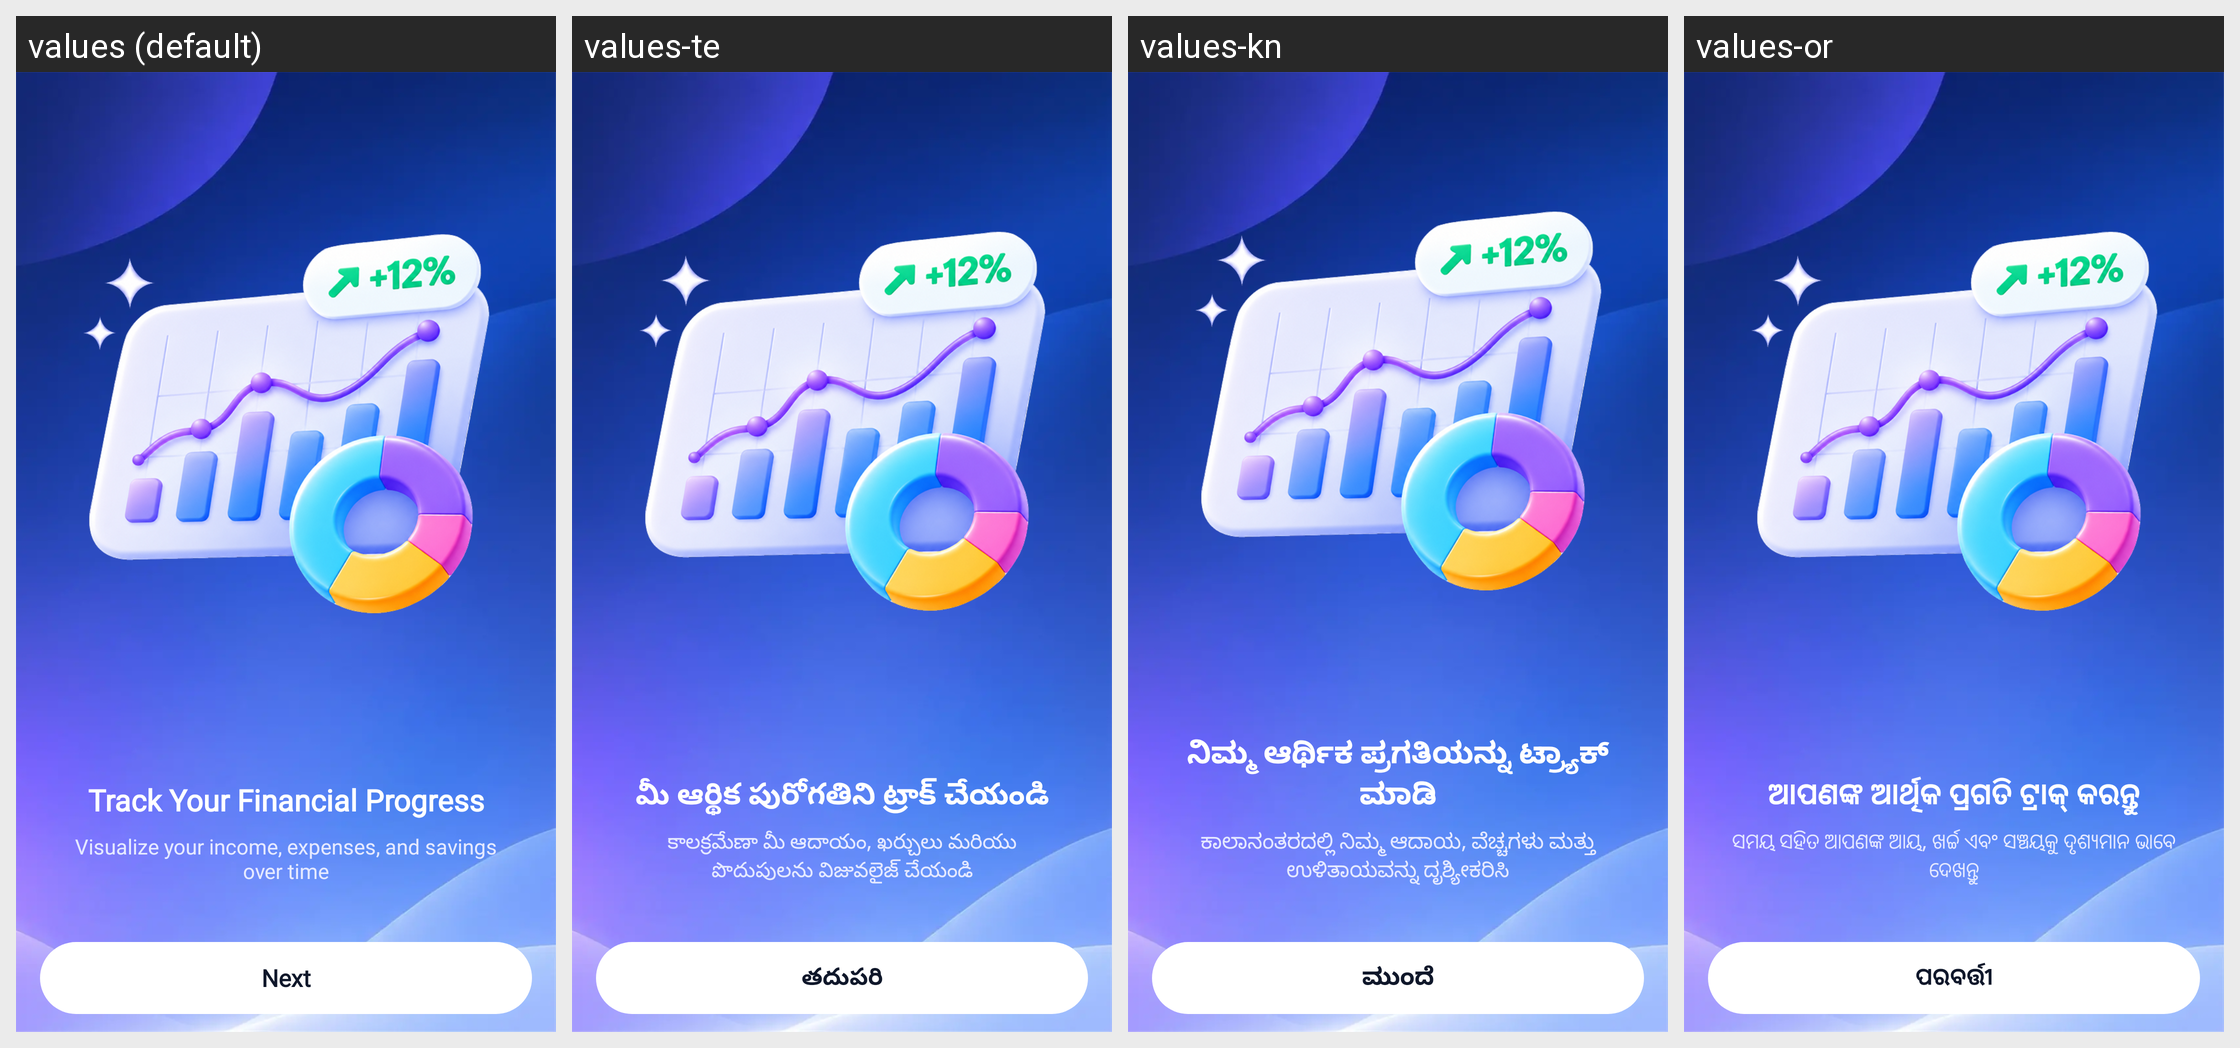

This grid shows one Android layout under several languages. Give, for every string resource on the screen, its name, the default text and each shown locale's text.
Android screen res/layout/fragment_intro3.xml rendered under 4 locales, left to right: values (default), values-te, values-kn, values-or. Device: Nexus 5 (rendered at 1080×1920; each locale shown at half size, 540×960, under a caption strip naming it); theme Theme.MyApplication.
Other locales in the repository, not shown: values-ar, values-bn, values-de, values-es, values-fr, values-hi, values-in, values-ja, values-kk, values-ko, values-ml, values-mr, values-pl, values-pt, values-ru, values-ta, values-th, values-tl, values-tr, values-uk, values-ur, values-vi.
Strings drawn on this screen, with the default value and each locale's value (text and hints the layout hard-codes, and strings that could not be matched under every locale, appear in the picture but are not listed):

note_continue3
  values: Track Your Financial Progress
  values-te: మీ ఆర్థిక పురోగతిని ట్రాక్ చేయండి
  values-kn: ನಿಮ್ಮ ಆರ್ಥಿಕ ಪ್ರಗತಿಯನ್ನು ಟ್ರ್ಯಾಕ್ ಮಾಡಿ
  values-or: ଆପଣଙ୍କ ଆର୍ଥିକ ପ୍ରଗତି ଟ୍ରାକ୍ କରନ୍ତୁ

intro_slide_3_des
  values: Visualize your income, expenses, and savings over time
  values-te: కాలక్రమేణా మీ ఆదాయం, ఖర్చులు మరియు పొదుపులను విజువలైజ్ చేయండి
  values-kn: ಕಾಲಾನಂತರದಲ್ಲಿ ನಿಮ್ಮ ಆದಾಯ, ವೆಚ್ಚಗಳು ಮತ್ತು ಉಳಿತಾಯವನ್ನು ದೃಶ್ಯೀಕರಿಸಿ
  values-or: ସମୟ ସହିତ ଆପଣଙ୍କ ଆୟ, ଖର୍ଚ୍ଚ ଏବଂ ସଞ୍ଚୟକୁ ଦୃଶ୍ୟମାନ ଭାବେ ଦେଖନ୍ତୁ

next
  values: Next
  values-te: తదుపరి
  values-kn: ಮುಂದೆ
  values-or: ପରବର୍ତ୍ତୀ
